Photos from the image-classification dataset "MangoVarientAnalyzer" in the GitHub repository ShivamVPatil/MangoVarientAnalyzer. Its 10 classes are: healthy Badami mango, healthy Totapuri mango, partially ripe Totapuri mango, raw Badami mango, raw Totapuri mango, rotten Badami mango, rotten Neelam mango, rotten Totapuri mango, unripe Badami mango, unripe Totapuri mango.

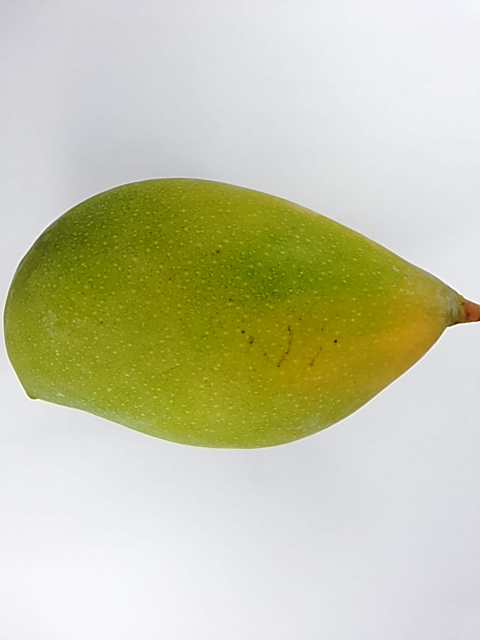
Label: unripe Totapuri mango

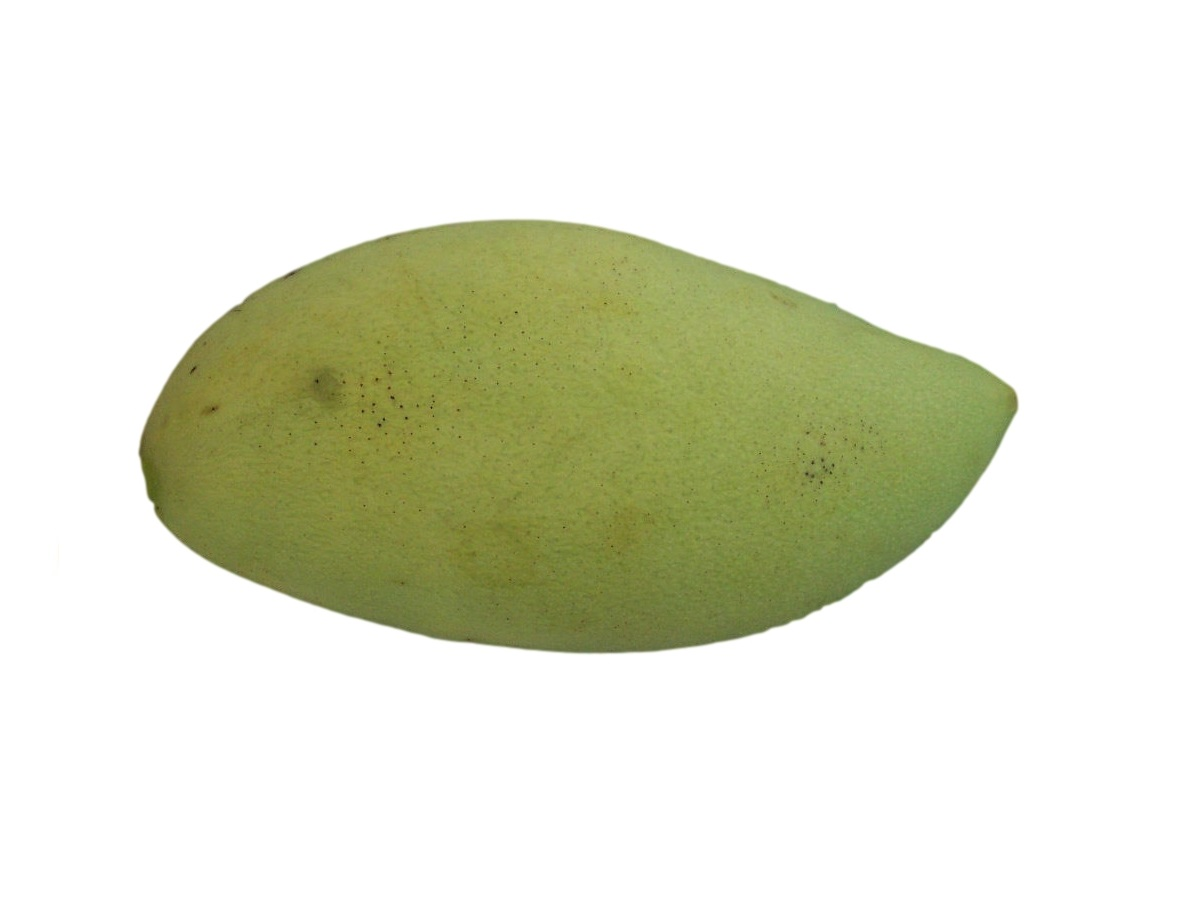
Label: raw Badami mango

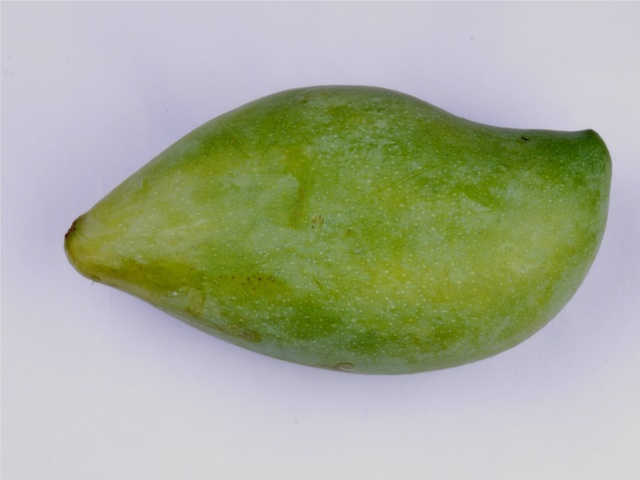
Label: unripe Totapuri mango

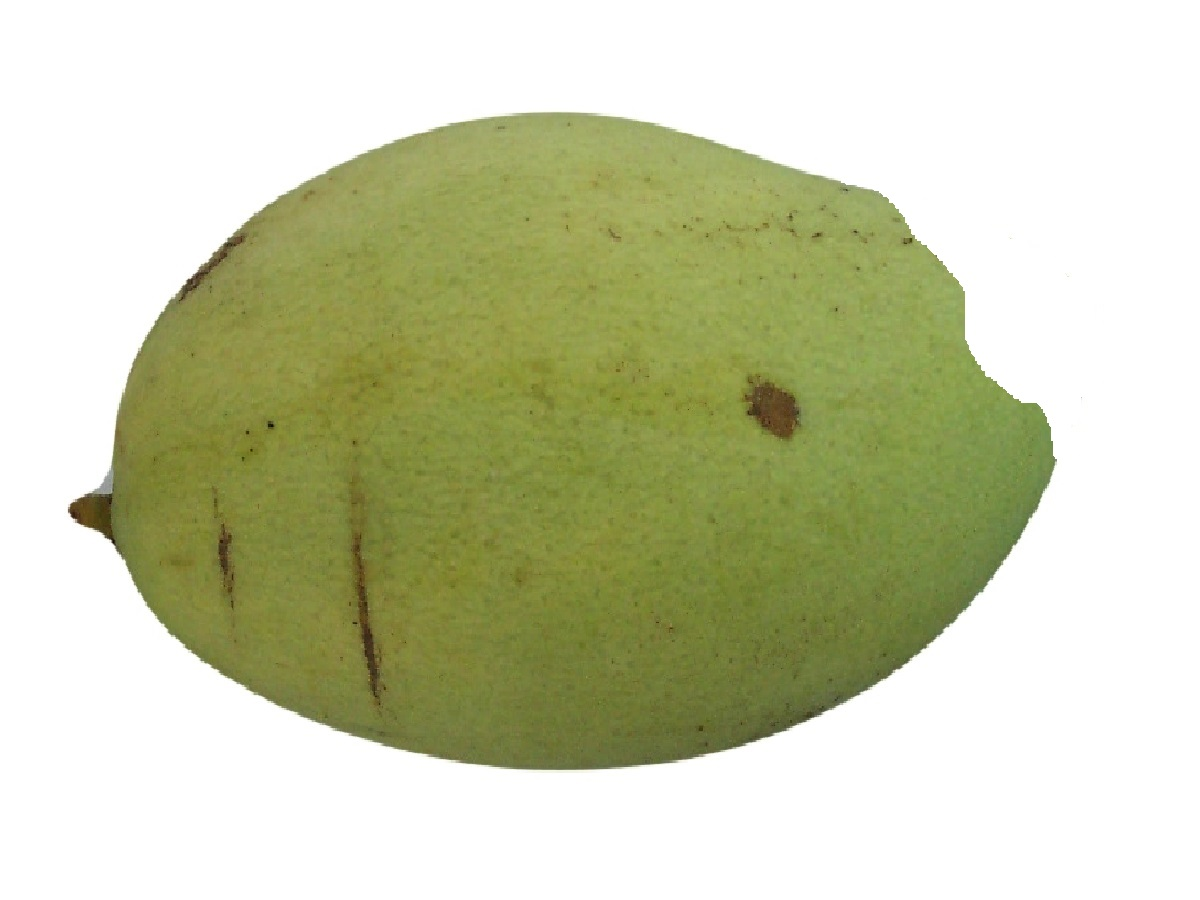
Label: raw Badami mango

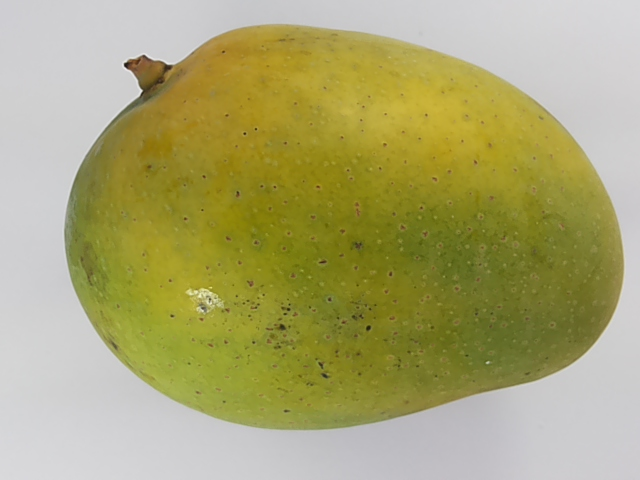
Label: healthy Badami mango

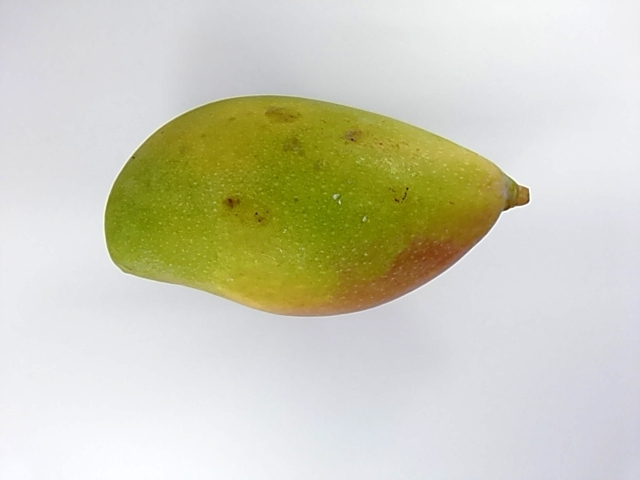
Label: unripe Totapuri mango
